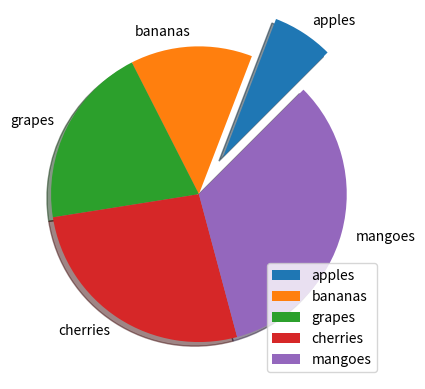

Python code for this plot:
import matplotlib as mp
import numpy as np
import matplotlib.pyplot as plt
labels = ["apples","bananas","grapes","cherries","mangoes"]
y = np.array([10,20,30,40,50])
myexplode = [0.3,0,0,0,0]
plt.pie(y,labels=labels,startangle=45,explode=myexplode,shadow=True)
plt.legend(labels)
plt.show()